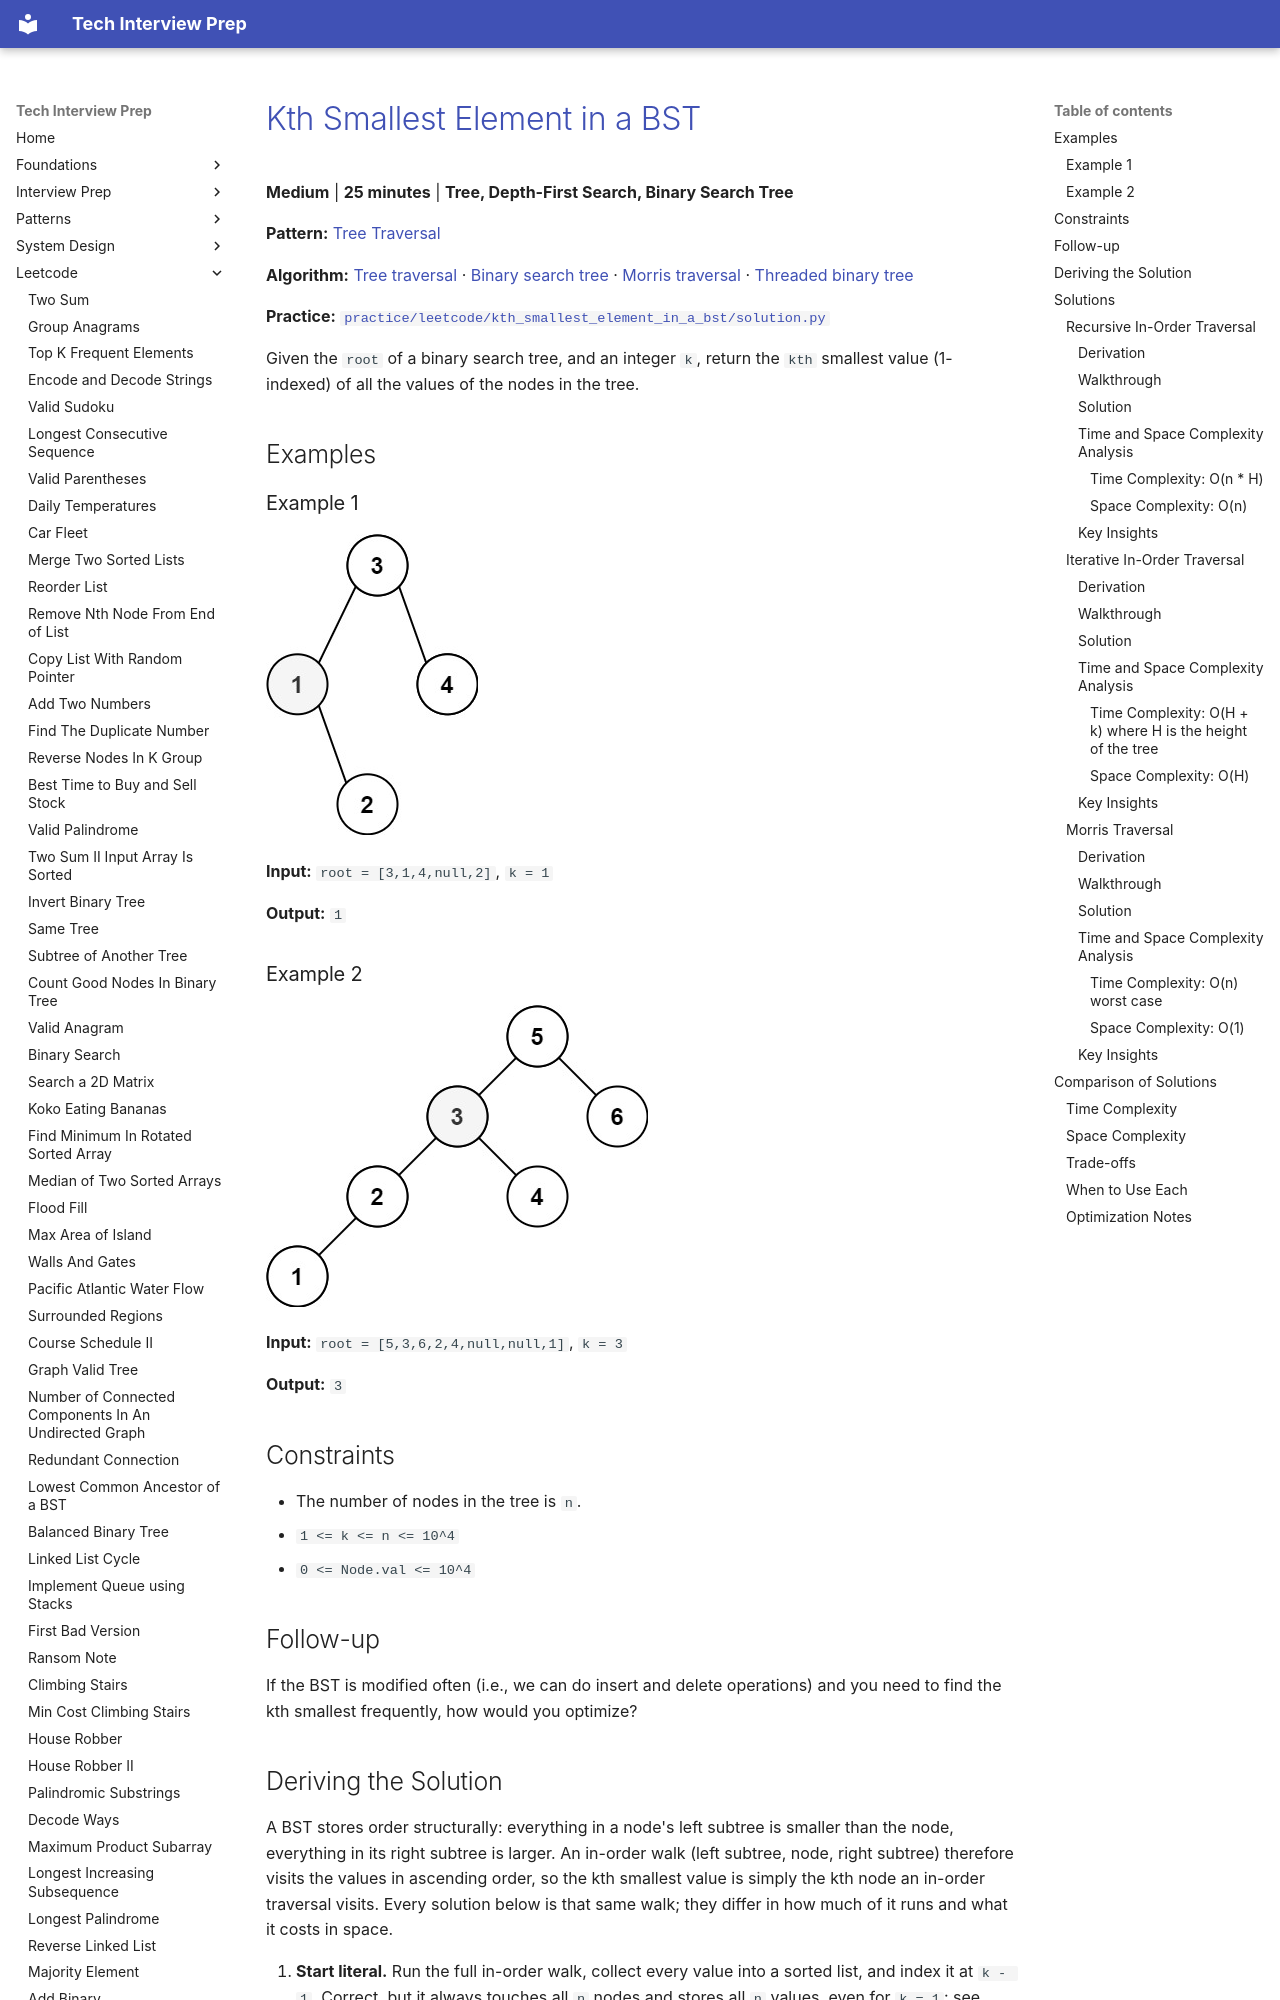

repository: ThoDHa/tech-interview-prep · page: leetcode/kth_smallest_element_in_a_bst/index.html · generator: mkdocs

# [Kth Smallest Element in a BST](https://leetcode.com/problems/kth-smallest-element-in-a-bst/)

**Medium** | **25 minutes** | **Tree, Depth-First Search, Binary Search Tree**

**Pattern:** [Tree Traversal](../patterns/tree/intuition.md)

**Algorithm:** [Tree traversal](https://en.wikipedia.org/wiki/Tree_traversal) · [Binary search tree](https://en.wikipedia.org/wiki/Binary_search_tree) · [Morris traversal](https://en.wikipedia.org/wiki/Tree_traversal#Morris_in-order_traversal_using_threading) · [Threaded binary tree](https://en.wikipedia.org/wiki/Threaded_binary_tree)

**Practice:** [`practice/leetcode/kth_smallest_element_in_a_bst/solution.py`](../../practice/leetcode/kth_smallest_element_in_a_bst/solution.py)

Given the `root` of a binary search tree, and an integer `k`, return the `kth` smallest value (1-indexed) of all the values of the nodes in the tree.

## Examples

### Example 1

![BST Tree 1](assets/kth_smallest_element_in_a_bst_example1.jpg)

**Input:** `root = [3,1,4,null,2]`, `k = 1`

**Output:** `1`

### Example 2

![BST Tree 2](assets/kth_smallest_element_in_a_bst_example2.jpg)

**Input:** `root = [5,3,6,2,4,null,null,1]`, `k = 3`

**Output:** `3`

## Constraints

- The number of nodes in the tree is `n`.
- `1 <= k <= n <= 10^4`
- `0 <= Node.val <= 10^4`

## Follow-up

If the BST is modified often (i.e., we can do insert and delete operations) and you need to find the kth smallest frequently, how would you optimize?

## Deriving the Solution

A BST stores order structurally: everything in a node's left subtree is smaller than the node, everything in its right subtree is larger. An in-order walk (left subtree, node, right subtree) therefore visits the values in ascending order, so the kth smallest value is simply the kth node an in-order traversal visits. Every solution below is that same walk; they differ in how much of it runs and what it costs in space.

1. **Start literal.** Run the full in-order walk, collect every value into a
   sorted list, and index it at `k - 1`. Correct, but it always touches all `n` nodes and stores all `n` values, even for `k = 1`: see [Recursive In-Order Traversal](#recursive-in-order-traversal).
2. **Spot the waste.** Nothing after the kth visit matters. To stop mid-walk,
   count visits as they happen and return at count `k`. An explicit stack makes the walk pausable at any node, unlike a plain recursion that must unwind: see [Iterative In-Order Traversal](#iterative-in-order-traversal).
3. **Shrink the space.** The stack exists only to find the way back up after a
   left descent. Morris traversal removes it: temporarily thread each subtree's rightmost node back to its root, follow the thread instead of a stack, and erase it on the way through, achieving the same early-stopping walk in `O(1)` extra space: see [Morris Traversal](#morris-traversal).

## Solutions

### Recursive In-Order Traversal
